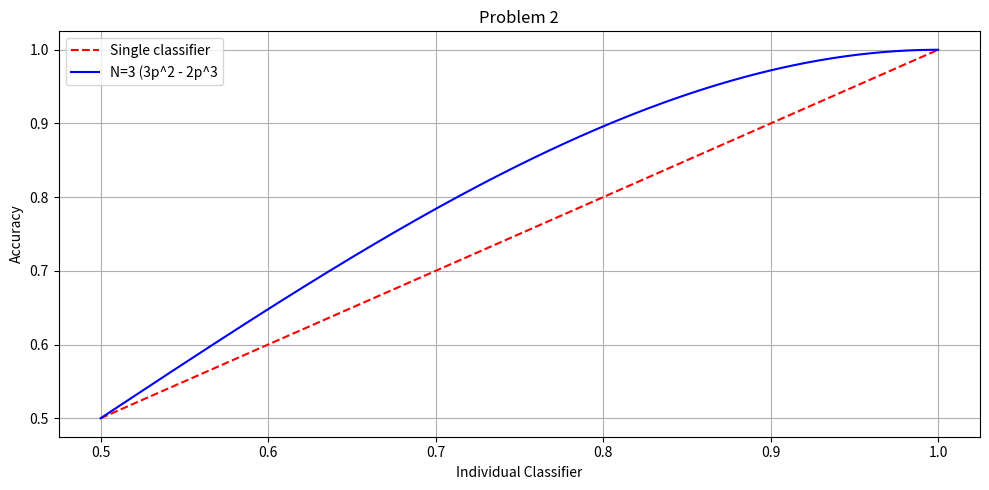

The script that saved this image:
import numpy as np
import matplotlib.pyplot as plt
#outside help told me to use comb 
from math import comb

# binomial probability formula
def bin(k, n, p):
    return comb(n, k) * p**k * (1-p)**(n-k)

p_val = np.linspace(0.5, 1, 200)
accuracy = 3 * p_val**2 - 2*p_val**3

# majority vote needs at least 2 out of 3 correct
# P(X>=2) = C(3,2)*p^2*(1-p) + C(3,3)*p^3 = 3p^2 - 2p^3
print("N=3 accuracy = 3p^2 - 2p^3")

#sets points in between 0.5 and 1
for p in [0.6, 0.7, 0.8, 0.9]:
    ensemble = 3*p**2 - 2*p**3
    verify = bin(2, 3, p) + bin(3, 3, p)
    print(f"p={p:.1f}: single={p:.4f}, ensemble={ensemble:.4f} (verify={verify:.4f})")

plt.figure(figsize=(10, 5))
plt.plot(p_val, p_val, "r--", label="Single classifier")
plt.plot(p_val, accuracy, "b-", label="N=3 (3p^2 - 2p^3")
plt.xlabel("Individual Classifier")
plt.ylabel("Accuracy")
plt.title("Problem 2")
plt.legend()
plt.grid(True)
plt.tight_layout()
plt.show()
